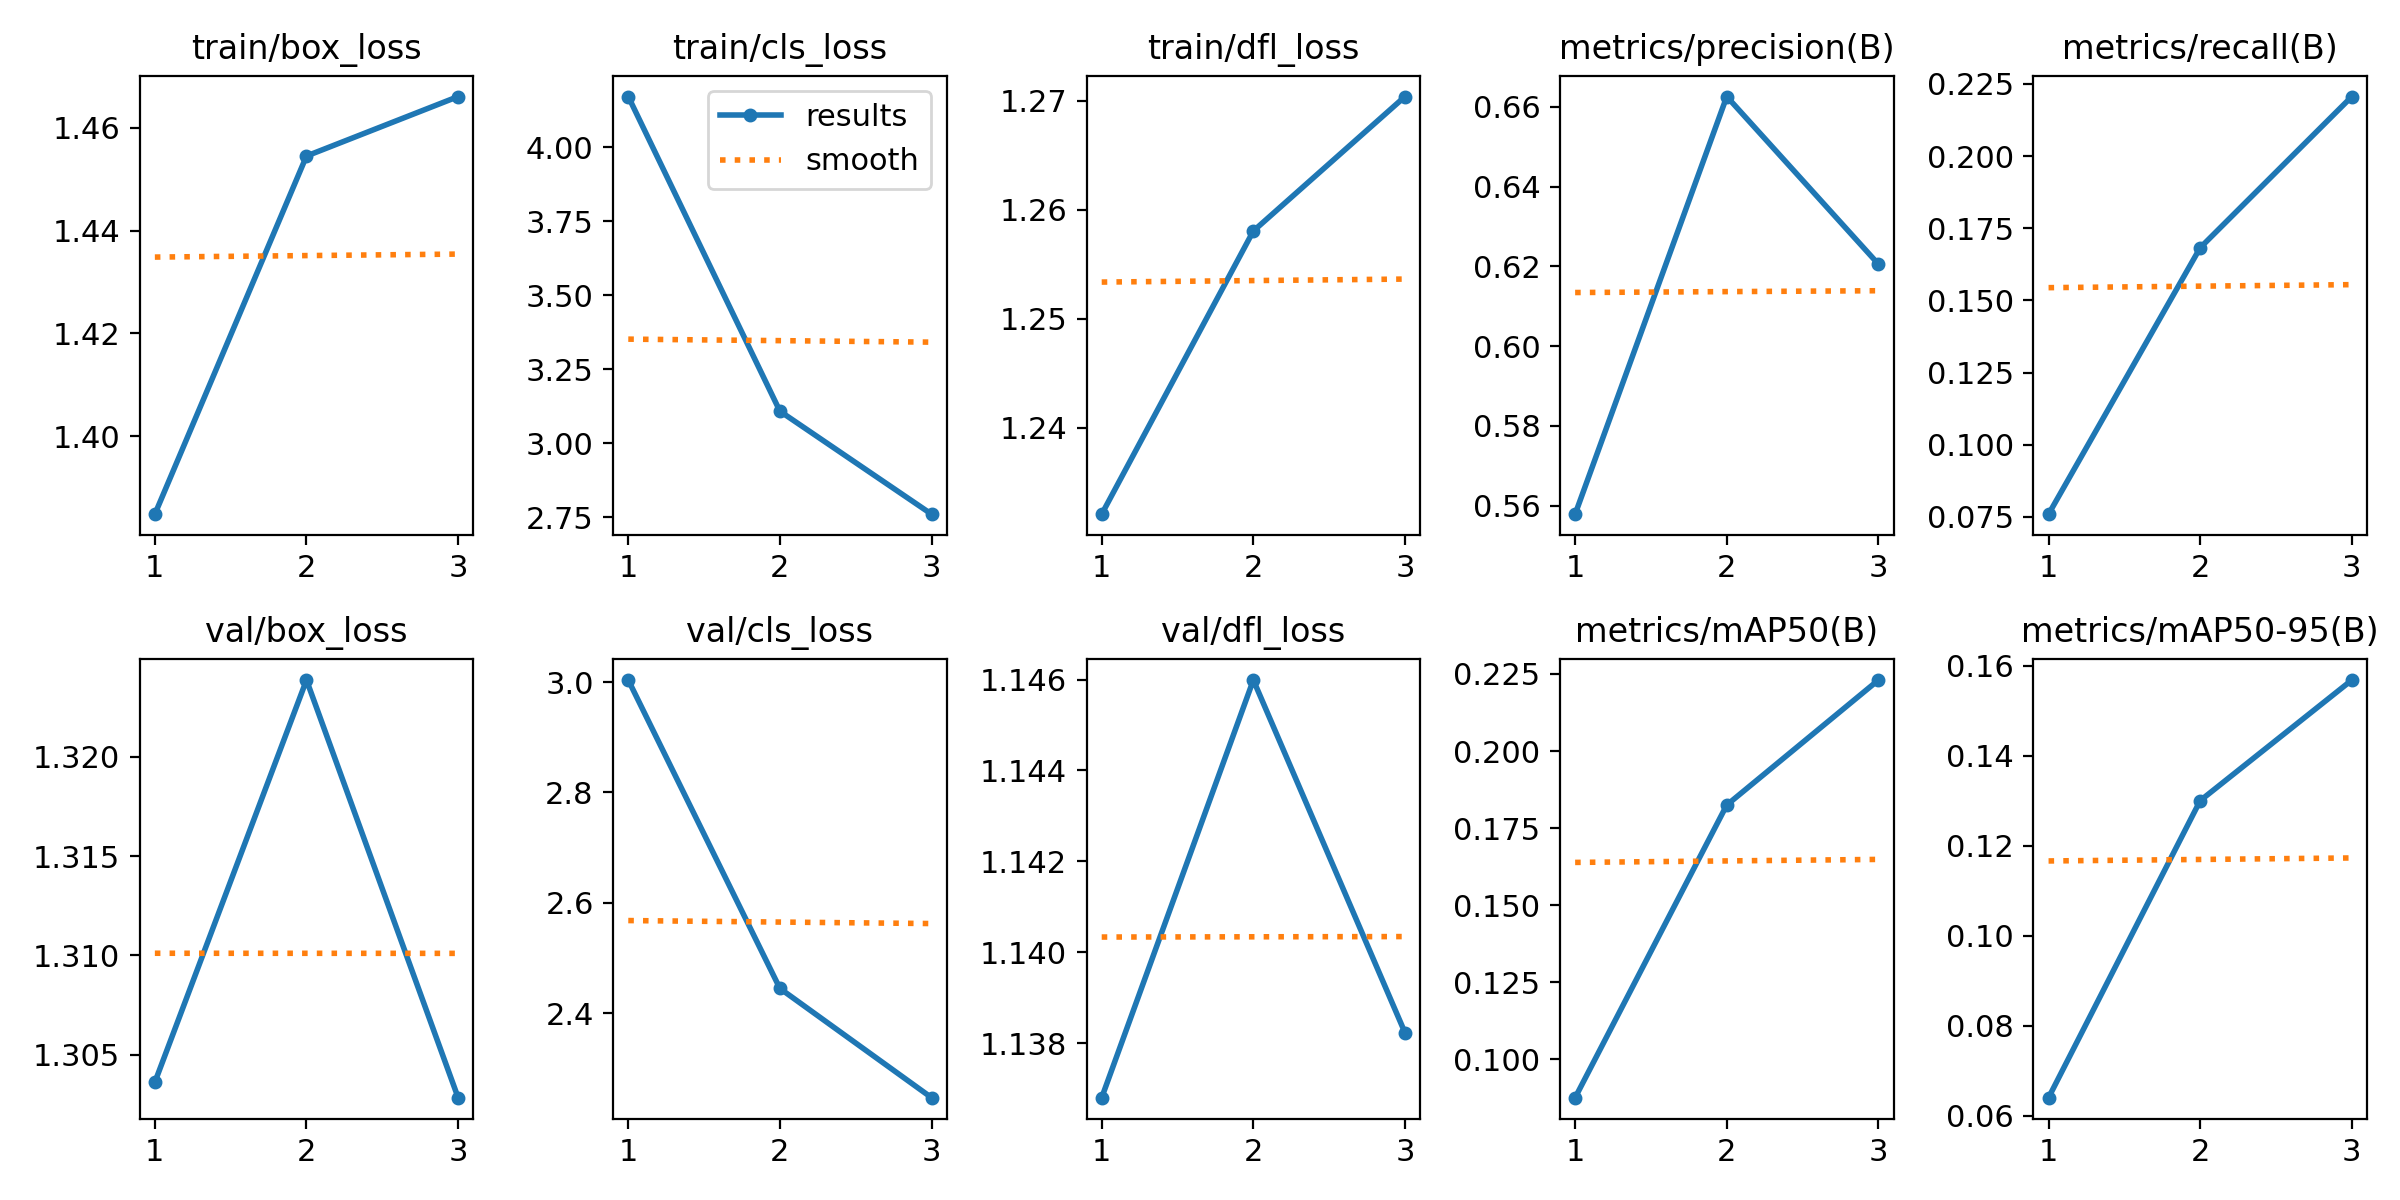

The file beside this chart, header and first rows:
epoch, time, train/box_loss, train/cls_loss, train/dfl_loss, metrics/precision(B), metrics/recall(B), metrics/mAP50(B), metrics/mAP50-95(B), val/box_loss, val/cls_loss, val/dfl_loss, lr/pg0, lr/pg1, lr/pg2
1, 2380, 1.385, 4.172, 1.232, 0.5579, 0.07597, 0.08753, 0.06397, 1.304, 3.004, 1.137, 6.1492e-05, 6.1492e-05, 6.1492e-05
2, 4839, 1.454, 3.108, 1.258, 0.6626, 0.1683, 0.1825, 0.13, 1.324, 2.445, 1.146, 8.25163e-05, 8.25163e-05, 8.25163e-05
3, 7272, 1.466, 2.76, 1.27, 0.6206, 0.2206, 0.223, 0.1568, 1.303, 2.247, 1.138, 6.28406e-05, 6.28406e-05, 6.28406e-05
